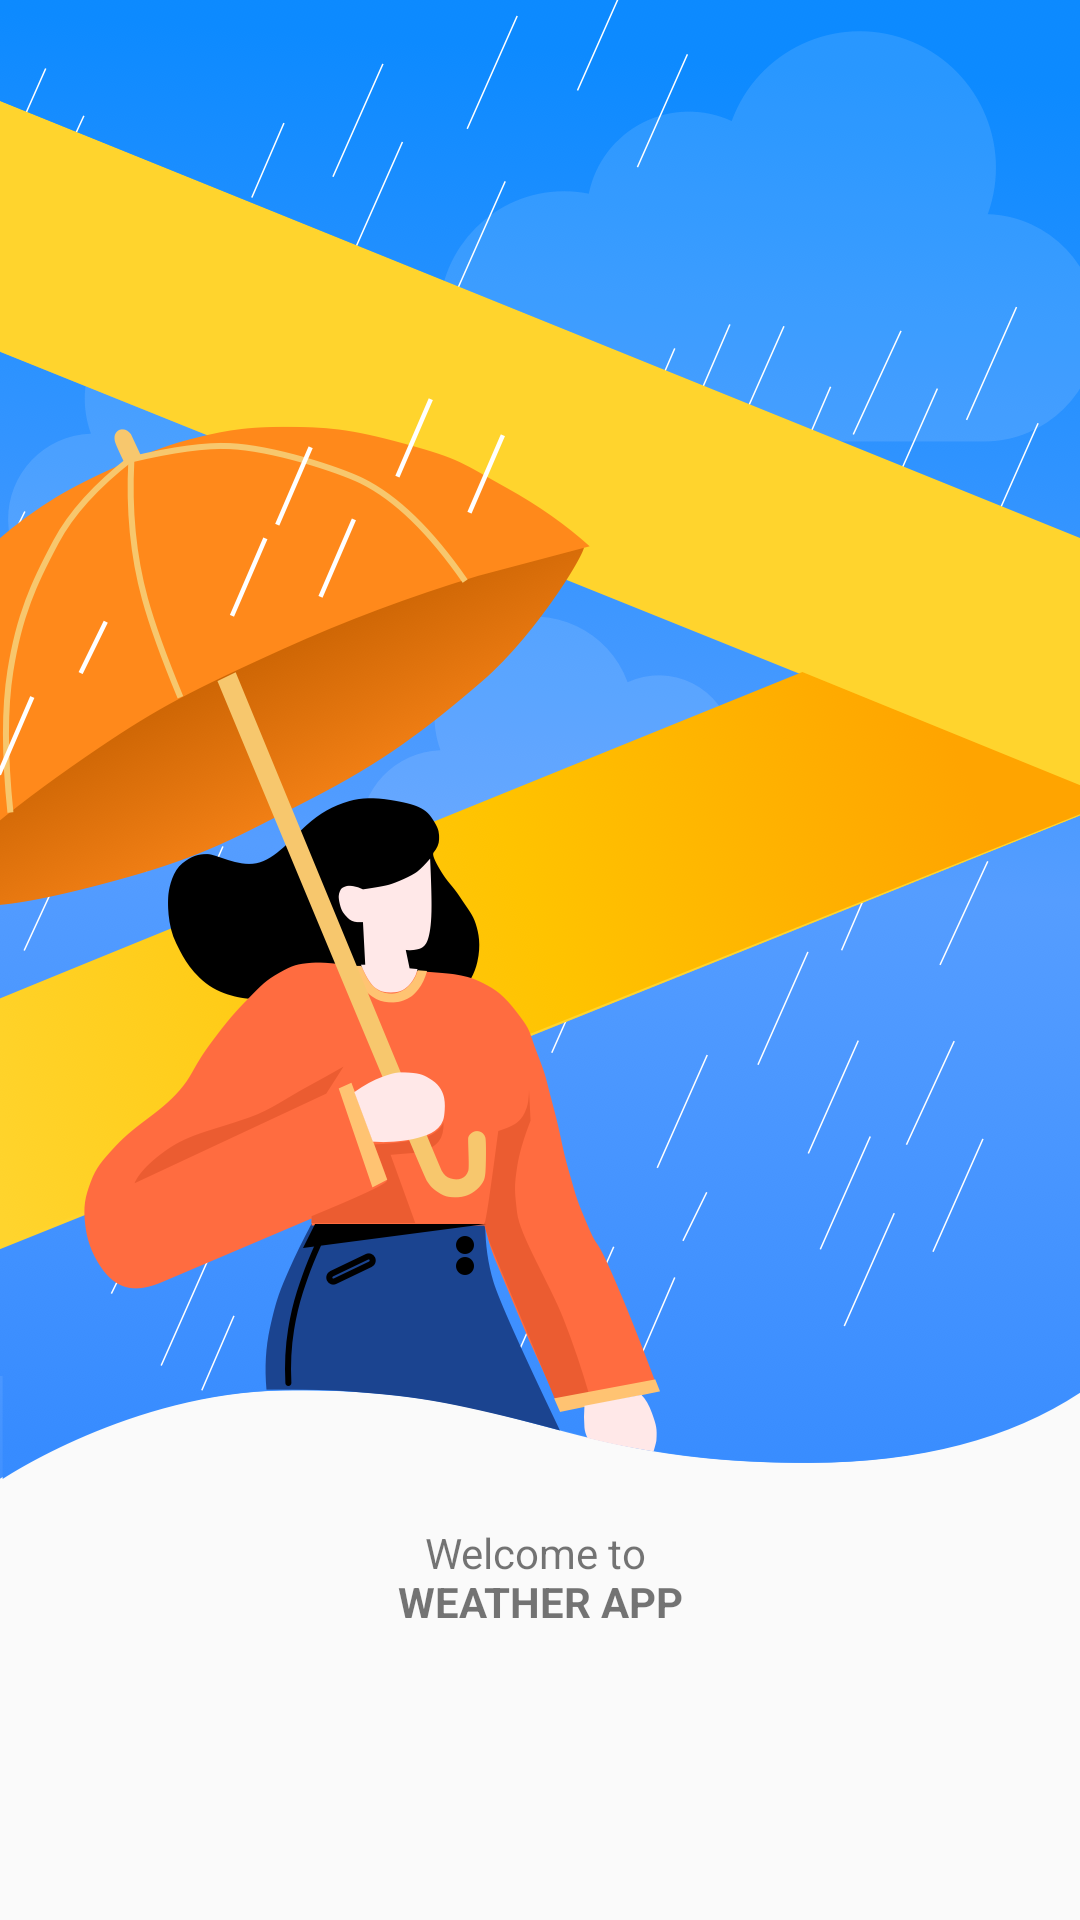

Here is an Android app screen rendered from its layout file. Give the layout XML and the strings, colors and styles it references.
<!-- AndroidManifest.xml: application theme AppTheme -->
<!-- res/layout/main_fragment.xml -->
<?xml version="1.0" encoding="utf-8"?>
<ScrollView xmlns:android="http://schemas.android.com/apk/res/android"
    android:layout_height="match_parent"
    android:layout_width="match_parent">
<androidx.constraintlayout.widget.ConstraintLayout
    xmlns:app="http://schemas.android.com/apk/res-auto"
    xmlns:tools="http://schemas.android.com/tools"
    android:id="@+id/main"
    android:layout_width="match_parent"
    android:layout_height="wrap_content"
    tools:context=".ui.fragment.SplashFragment">

    <ImageView
        android:adjustViewBounds="true"
        android:id="@+id/imageView"
        android:layout_width="match_parent"
        android:layout_height="wrap_content"
        android:src="@drawable/group_2"
        app:layout_constraintEnd_toEndOf="parent"
        app:layout_constraintStart_toStartOf="parent"
        app:layout_constraintTop_toTopOf="parent" />

    <TextView
        android:id="@+id/textView"
        android:layout_width="wrap_content"
        android:layout_height="wrap_content"
        android:layout_marginTop="15dp"
        android:gravity="center"
        android:text="@string/welcome_to"
        app:layout_constraintEnd_toEndOf="parent"
        app:layout_constraintStart_toStartOf="parent"
        app:layout_constraintTop_toBottomOf="@+id/imageView" />

    <TextView
        android:id="@+id/textView2"
        android:layout_width="wrap_content"
        android:layout_height="wrap_content"
        android:layout_marginTop="15dp"
        android:text="@string/App_name"
        android:gravity="center"
        android:textStyle="bold"
        app:layout_constraintEnd_toEndOf="parent"
        app:layout_constraintStart_toStartOf="parent"
        app:layout_constraintTop_toBottomOf="@+id/textView" />


</androidx.constraintlayout.widget.ConstraintLayout>
</ScrollView>
<!-- resources referenced by this layout -->
<resources>
  <!-- drawable group_2: png bitmap (drawable-hdpi, 251417 bytes) -->
  <string name="App_name" />
  <string name="welcome_to">Welcome to \n<b>WEATHER APP</b></string>
  <style name="AppTheme" parent="Theme.AppCompat.DayNight.NoActionBar">
          <item name="colorPrimary">@color/colorPrimary</item>
          <item name="colorPrimaryDark">@color/colorPrimaryDark</item>
          <item name="colorAccent">@color/colorAccent</item>
      </style>
  <color name="colorPrimary">#4493ff</color>
  <color name="colorPrimaryDark">#3700B3</color>
  <color name="colorAccent">#03DAC5</color>
</resources>
